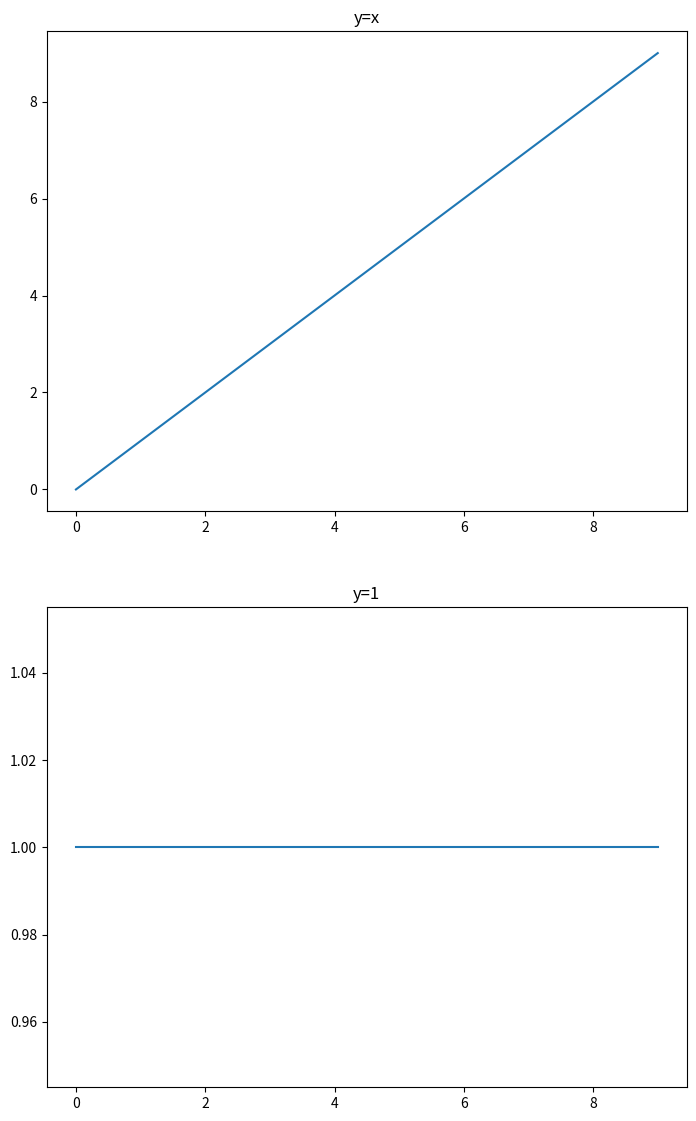

Here is the Python script that generated this plot:
# -*- coding: utf-8 -*-

import matplotlib.pyplot as plt
import numpy as np

left1 = 0
bottom1 = 0
width1 = 1
height1 = 1

left2 = 0
bottom2 = 1.2
width2 = 1
height2 = 1

fig = plt.figure()
ax1 = fig.add_axes([left1, bottom1, width1, height1])
ax2 = fig.add_axes([left2, bottom2, width2, height2])

ax1.plot(np.arange(0,10), np.ones(10))
ax2.plot(np.arange(0,10), np.arange(0,10))

ax1.set_title('y=1')
ax2.set_title('y=x')